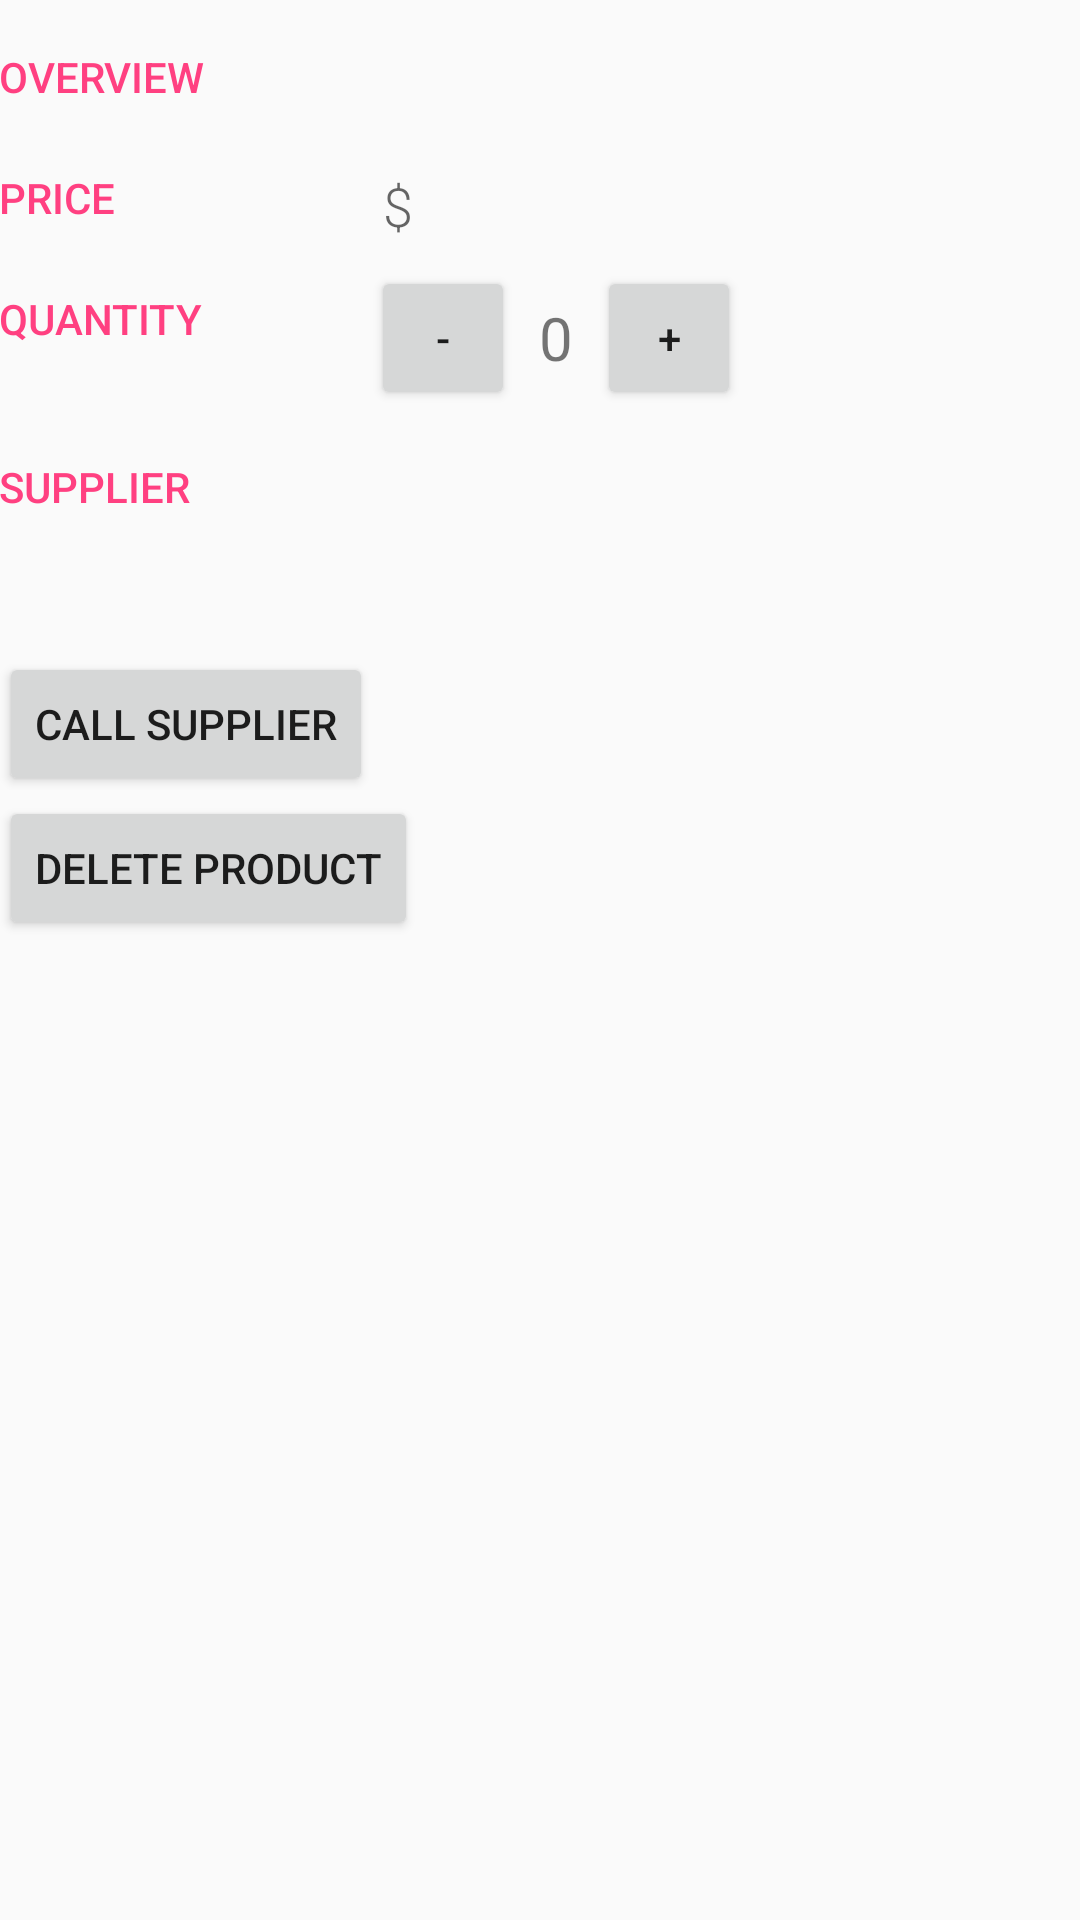

Here is an Android app screen rendered from its layout file. Give the layout XML and the strings, colors and styles it references.
<!-- AndroidManifest.xml: application theme AppTheme -->
<!-- res/layout/activity_details.xml -->
<?xml version="1.0" encoding="utf-8"?>
<LinearLayout xmlns:android="http://schemas.android.com/apk/res/android"
    xmlns:tools="http://schemas.android.com/tools"
    android:layout_width="match_parent"
    android:layout_height="match_parent"
    android:orientation="vertical"
    android:padding="@dimen/activity_margin"
    tools:context=".DetailsActivity">

    
    <LinearLayout
        android:layout_width="match_parent"
        android:layout_height="wrap_content"
        android:orientation="horizontal">

        
        <TextView
            style="@style/CategoryStyle"
            android:text="@string/category_overview" />

        
        <LinearLayout
            android:layout_width="0dp"
            android:layout_height="wrap_content"
            android:layout_weight="2"
            android:orientation="vertical"
            android:paddingLeft="4dp">

            
            <TextView
                android:id="@+id/product_name_view"
                style="@style/DetailsFieldStyle"
                tools:text="@string/hint_product_name"/>

        </LinearLayout>
    </LinearLayout>

    
    <LinearLayout
        android:id="@+id/container_price_view"
        android:layout_width="match_parent"
        android:layout_height="wrap_content"
        android:orientation="horizontal">

        
        <TextView
            style="@style/CategoryStyle"
            android:text="@string/category_price" />

        
        <LinearLayout
            android:layout_width="0dp"
            android:layout_height="wrap_content"
            android:layout_weight="2"
            android:orientation="horizontal"
            android:paddingLeft="4dp">

            
            <TextView
                android:id="@+id/product_price_view"
                style="@style/DetailsFieldStyle"
                tools:text="@string/hint_product_price"
                android:layout_marginRight="4dp"
                android:layout_width="wrap_content" />

            
            <TextView
                android:id="@+id/label_weight_units_view"
                style="@style/DetailsFieldStyle"
                android:text="@string/unit_product_price"
                android:layout_width="wrap_content"/>
        </LinearLayout>
    </LinearLayout>

    
    <LinearLayout
        android:id="@+id/container_quantity_view"
        android:layout_width="match_parent"
        android:layout_height="wrap_content"
        android:orientation="horizontal">

        
        <TextView
            style="@style/CategoryStyle"
            android:text="@string/category_quantity" />

        
        <LinearLayout
            android:layout_width="0dp"
            android:layout_height="wrap_content"
            android:layout_weight="2"
            android:orientation="horizontal"
            android:paddingTop="8dp"
            android:paddingLeft="4dp">

            <Button
                android:id="@+id/dec_quantity"
                android:layout_width="48dp"
                android:layout_height="48dp"
                android:text="-" />

            
            <TextView
                android:id="@+id/product_quantity_view"
                tools:text="@string/hint_product_quantity"
                android:layout_height="match_parent"
                android:layout_width="wrap_content"
                android:padding="4dp"
                android:layout_margin="4dp"
                android:textSize="20sp"
                android:gravity="center"
                android:text="0"/>

            <Button
                android:id="@+id/inc_quantity"
                android:layout_width="48dp"
                android:layout_height="48dp"
                android:text="+" />

        </LinearLayout>
    </LinearLayout>

    
    <LinearLayout
        android:layout_width="match_parent"
        android:layout_height="wrap_content"
        android:orientation="horizontal">

        
        <TextView
            android:text="@string/category_supplier"
            style="@style/CategoryStyle" />

        
        <LinearLayout
            android:layout_height="wrap_content"
            android:layout_width="0dp"
            android:layout_weight="2"
            android:paddingLeft="4dp"
            android:orientation="vertical">

            
            <TextView
                android:id="@+id/supplier_name_view"
                tools:text="@string/hint_supplier_name"
                style="@style/DetailsFieldStyle" />

            
            <TextView
                android:id="@+id/supplier_phone_view"
                tools:text="@string/hint_supplier_phone"
                style="@style/DetailsFieldStyle" />
        </LinearLayout>
    </LinearLayout>

    <Button
        android:id="@+id/call_supplier"
        android:layout_width="wrap_content"
        android:layout_height="48dp"
        android:text="@string/button_call_supplier" />

    <Button
        android:id="@+id/delete_product"
        android:layout_width="wrap_content"
        android:layout_height="48dp"
        android:text="@string/button_delete_product" />
</LinearLayout>
<!-- resources referenced by this layout -->
<resources>
  <string name="button_call_supplier">Call supplier</string>
  <string name="button_delete_product">Delete product</string>
  <string name="category_overview">Overview</string>
  <string name="category_price">Price</string>
  <string name="category_quantity">Quantity</string>
  <string name="category_supplier">Supplier</string>
  <string name="hint_product_name">Product name</string>
  <string name="hint_product_price">0.00</string>
  <string name="hint_product_quantity">0</string>
  <string name="hint_supplier_name">Name</string>
  <string name="hint_supplier_phone">Phone</string>
  <string name="unit_product_price">$</string>
  <style name="CategoryStyle">
          <item name="android:layout_height">wrap_content</item>
          <item name="android:layout_width">0dp</item>
          <item name="android:layout_weight">1</item>
          <item name="android:paddingTop">16dp</item>
          <item name="android:textColor">@color/colorAccent</item>
          <item name="android:fontFamily">sans-serif-medium</item>
          <item name="android:textAppearance">?android:textAppearanceSmall</item>
          <item name="android:textAllCaps">true</item>
      </style>
  <style name="DetailsFieldStyle">
          <item name="android:layout_height">wrap_content</item>
          <item name="android:layout_width">match_parent</item>
          <item name="android:fontFamily">sans-serif-light</item>
          <item name="android:paddingTop">16dp</item>
          <item name="android:textAppearance">?android:textAppearanceMedium</item>
      </style>
  <style name="AppTheme" parent="Theme.AppCompat.Light.DarkActionBar">
          
          <item name="colorPrimary">@color/colorPrimary</item>
          <item name="colorPrimaryDark">@color/colorPrimaryDark</item>
          <item name="colorAccent">@color/colorAccent</item>
      </style>
  <color name="colorAccent">#FF4081</color>
  <color name="colorPrimary">#3F51B5</color>
  <color name="colorPrimaryDark">#303F9F</color>
</resources>
